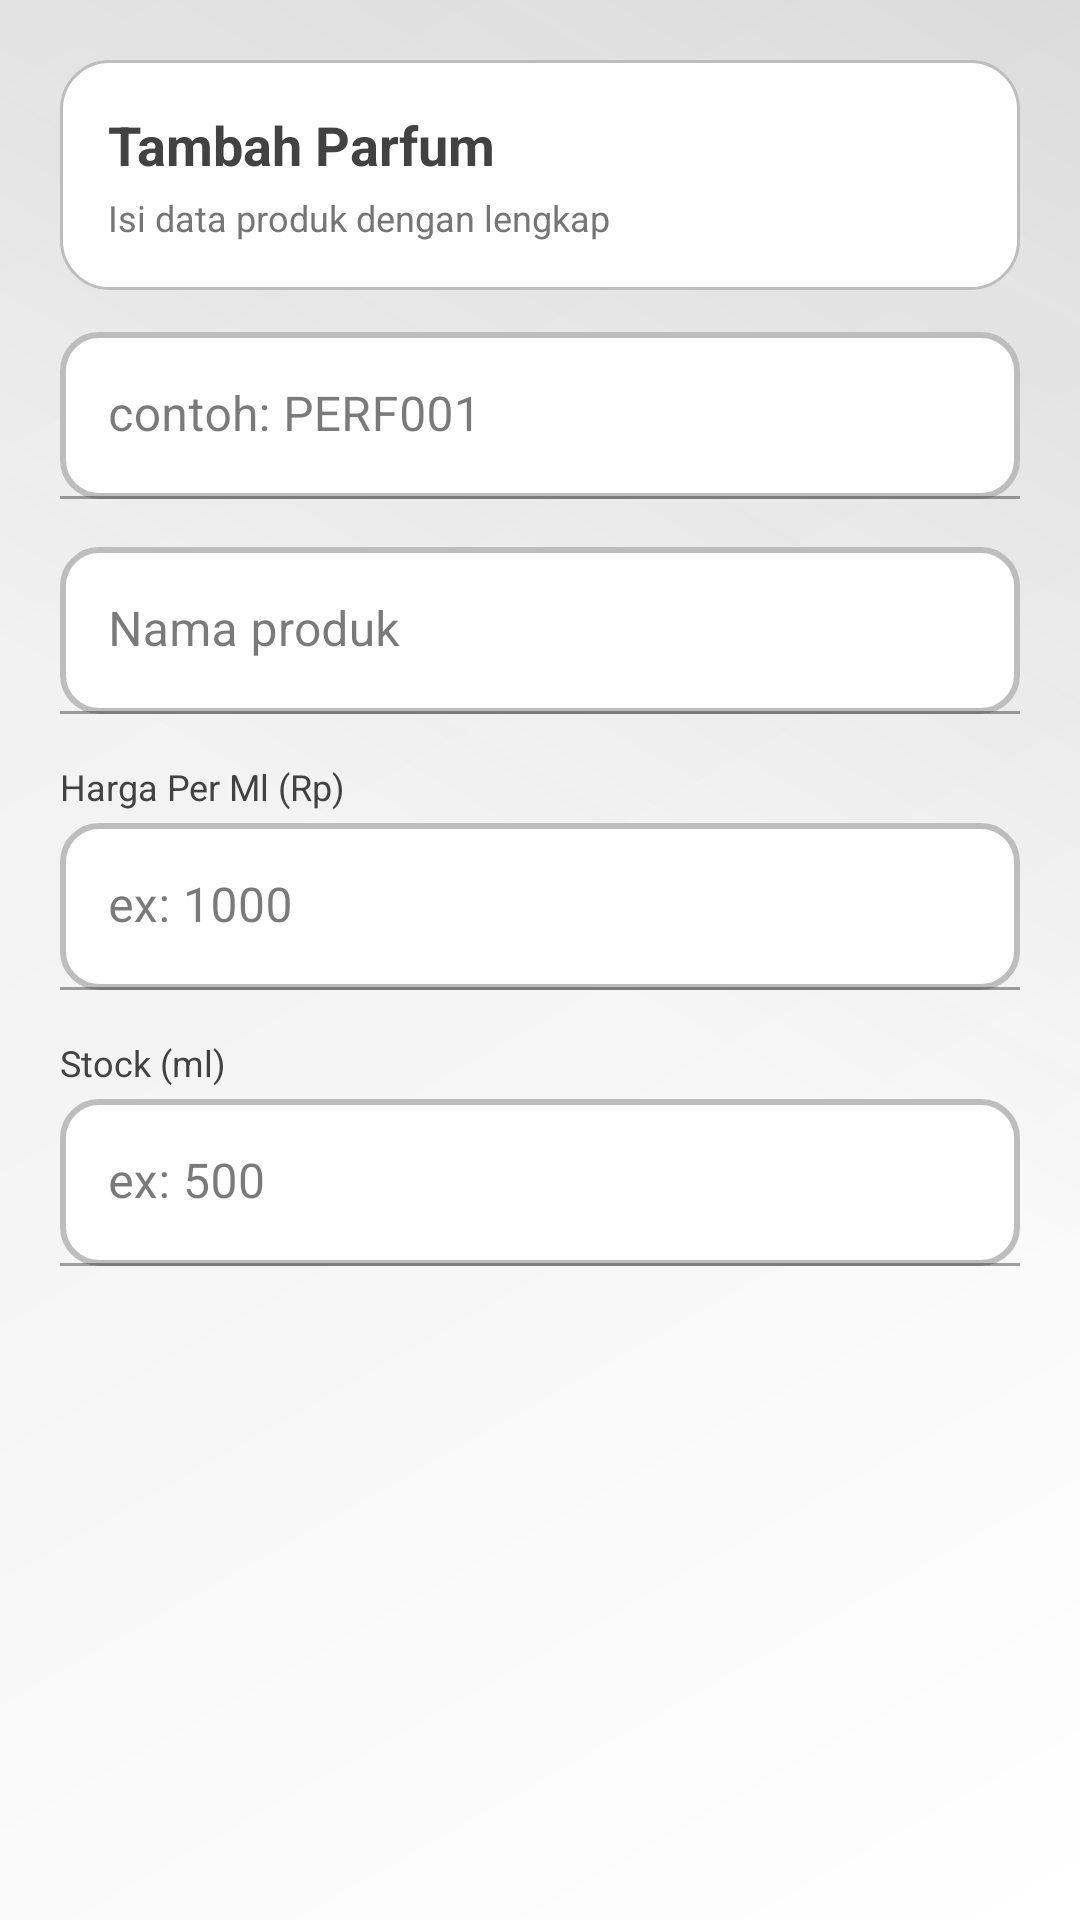

Here is an Android app screen rendered from its layout file. Give the layout XML and the strings, colors and styles it references.
<!-- AndroidManifest.xml: application theme Theme.AppKasir -->
<!-- res/layout/dialog_add_product.xml -->
<?xml version="1.0" encoding="utf-8"?>
<LinearLayout xmlns:android="http://schemas.android.com/apk/res/android"
    xmlns:app="http://schemas.android.com/apk/res-auto"
    android:layout_width="match_parent"
    android:layout_height="wrap_content"
    android:orientation="vertical"
    android:background="@drawable/bg_app_modern"
    android:paddingStart="20dp"
    android:paddingTop="20dp"
    android:paddingEnd="20dp"
    android:paddingBottom="20dp">

    <LinearLayout
        android:layout_width="match_parent"
        android:layout_height="wrap_content"
        android:layout_marginBottom="14dp"
        android:orientation="vertical"
        android:background="@drawable/card_with_shadow"
        android:padding="16dp">

        <TextView
            android:id="@+id/txtAddProductTitle"
            android:layout_width="match_parent"
            android:layout_height="wrap_content"
            android:text="Tambah Parfum"
            android:textColor="@color/pos_gray_800"
            android:textSize="18sp"
            android:textStyle="bold" />

        <TextView
            android:id="@+id/txtAddProductSubtitle"
            android:layout_width="match_parent"
            android:layout_height="wrap_content"
            android:layout_marginTop="4dp"
            android:text="Isi data produk dengan lengkap"
            android:textColor="@color/pos_text_tertiary"
            android:textSize="12sp" />
    </LinearLayout>

    <com.google.android.material.textfield.TextInputLayout
        android:layout_width="match_parent"
        android:layout_height="wrap_content"
        android:layout_marginBottom="16dp"
        app:hintTextColor="@color/pos_text_tertiary">

        <EditText
            android:id="@+id/edtProductId"
            android:layout_width="match_parent"
            android:layout_height="wrap_content"
            android:hint="contoh: PERF001"
            android:inputType="text"
            android:textColor="@color/pos_text_primary"
            android:textColorHint="@color/pos_text_tertiary"
            android:background="@drawable/background_edittext" />
    </com.google.android.material.textfield.TextInputLayout>

    <com.google.android.material.textfield.TextInputLayout
        android:layout_width="match_parent"
        android:layout_height="wrap_content"
        android:layout_marginBottom="16dp"
        app:hintTextColor="@color/pos_text_tertiary">

        <EditText
            android:id="@+id/edtProductName"
            android:layout_width="match_parent"
            android:layout_height="wrap_content"
            android:hint="Nama produk"
            android:inputType="text"
            android:textColor="@color/pos_text_primary"
            android:textColorHint="@color/pos_text_tertiary"
            android:background="@drawable/background_edittext" />
    </com.google.android.material.textfield.TextInputLayout>

    <LinearLayout
        android:layout_width="match_parent"
        android:layout_height="wrap_content"
        android:orientation="vertical"
        android:layout_marginBottom="16dp">

        <TextView
            android:id="@+id/txtLabel1"
            android:layout_width="match_parent"
            android:layout_height="wrap_content"
            android:text="Harga Per Ml (Rp)"
            android:textColor="@color/pos_text_secondary"
            android:textSize="12sp"
            android:layout_marginBottom="4dp" />

        <com.google.android.material.textfield.TextInputLayout
            android:layout_width="match_parent"
            android:layout_height="wrap_content"
            app:hintTextColor="@color/pos_text_tertiary">

            <EditText
                android:id="@+id/edtProductValue1"
                android:layout_width="match_parent"
                android:layout_height="wrap_content"
                android:hint="ex: 1000"
                android:inputType="numberDecimal"
                android:textColor="@color/pos_text_primary"
                android:textColorHint="@color/pos_text_tertiary"
                android:background="@drawable/background_edittext" />
        </com.google.android.material.textfield.TextInputLayout>
    </LinearLayout>

    <LinearLayout
        android:layout_width="match_parent"
        android:layout_height="wrap_content"
        android:orientation="vertical"
        android:layout_marginBottom="16dp">

        <TextView
            android:id="@+id/txtLabel2"
            android:layout_width="match_parent"
            android:layout_height="wrap_content"
            android:text="Stock (ml)"
            android:textColor="@color/pos_text_secondary"
            android:textSize="12sp"
            android:layout_marginBottom="4dp" />

        <com.google.android.material.textfield.TextInputLayout
            android:layout_width="match_parent"
            android:layout_height="wrap_content"
            app:hintTextColor="@color/pos_text_tertiary">

            <EditText
                android:id="@+id/edtProductValue2"
                android:layout_width="match_parent"
                android:layout_height="wrap_content"
                android:hint="ex: 500"
                android:inputType="numberDecimal"
                android:textColor="@color/pos_text_primary"
                android:textColorHint="@color/pos_text_tertiary"
                android:background="@drawable/background_edittext" />
        </com.google.android.material.textfield.TextInputLayout>
    </LinearLayout>

    <LinearLayout
        android:id="@+id/layoutValue3"
        android:layout_width="match_parent"
        android:layout_height="wrap_content"
        android:orientation="vertical"
        android:visibility="gone">

        <TextView
            android:id="@+id/txtLabel3"
            android:layout_width="match_parent"
            android:layout_height="wrap_content"
            android:text="Stock (pcs)"
            android:textColor="@color/pos_text_secondary"
            android:textSize="12sp"
            android:layout_marginBottom="4dp" />

        <com.google.android.material.textfield.TextInputLayout
            android:layout_width="match_parent"
            android:layout_height="wrap_content"
            app:hintTextColor="@color/pos_text_tertiary">

            <EditText
                android:id="@+id/edtProductValue3"
                android:layout_width="match_parent"
                android:layout_height="wrap_content"
                android:hint="ex: 100"
                android:inputType="number"
                android:textColor="@color/pos_text_primary"
                android:textColorHint="@color/pos_text_tertiary"
                android:background="@drawable/background_edittext" />
        </com.google.android.material.textfield.TextInputLayout>
    </LinearLayout>
</LinearLayout>
<!-- resources referenced by this layout -->
<resources>
  <color name="pos_gray_800">#424242</color>
  <color name="pos_text_primary">#212121</color>
  <color name="pos_text_secondary">#424242</color>
  <color name="pos_text_tertiary">#757575</color>
  <!-- drawable background_edittext (drawable) -->
  <?xml version="1.0" encoding="utf-8"?>
  <shape xmlns:android="http://schemas.android.com/apk/res/android">
      <solid android:color="@color/pos_surface" />
      <stroke
          android:width="2dp"
          android:color="@color/pos_border_light" />
      <corners android:radius="12dp" />
  </shape>
  <color name="pos_surface">#FFFFFF</color>
  <color name="pos_border_light">#BDBDBD</color>
  <color name="pos_background">#FFFFFF</color>
  <color name="pos_background_mid">#F5F5F5</color>
  <color name="pos_background_end">#EEEEEE</color>
  <color name="pos_background_start">#FFFFFF</color>
  <color name="pos_overlay_gray">#1A212121</color>
  <color name="pos_shadow">#33000000</color>
  <color name="pos_black">#212121</color>
  <color name="pos_gray_900">#212121</color>
  <color name="pos_gray_600">#757575</color>
  <color name="pos_gray_700">#616161</color>
  <color name="pos_gray_500">#9E9E9E</color>
  <color name="pos_surface_dark">#F5F5F5</color>
  <color name="white">#FFFFFFFF</color>
  <style name="ModernCardView" parent="Widget.MaterialComponents.CardView">
          <item name="cardCornerRadius">18dp</item>
          <item name="cardElevation">8dp</item>
          <item name="strokeWidth">1dp</item>
          <item name="strokeColor">@color/pos_border_light</item>
          <item name="cardBackgroundColor">@color/pos_surface</item>
          <item name="android:layout_margin">6dp</item>
      </style>
  <style name="AlertDialogStyle" parent="ThemeOverlay.MaterialComponents.MaterialAlertDialog">
          <item name="materialAlertDialogTitleTextStyle">@style/DialogTitle</item>
          <item name="materialAlertDialogBodyTextStyle">@style/DialogBody</item>
          <item name="buttonBarPositiveButtonStyle">@style/ButtonGoldStyle</item>
          <item name="android:background">@color/pos_surface</item>
      </style>
  <style name="WindowAnimationStyle" parent="@android:style/Animation.Activity">
          <item name="android:activityOpenEnterAnimation">@anim/fade_in_up</item>
          <item name="android:activityOpenExitAnimation">@anim/fade_in_down</item>
          <item name="android:activityCloseEnterAnimation">@anim/slide_in_left</item>
          <item name="android:activityCloseExitAnimation">@anim/slide_in_right</item>
      </style>
  <color name="pos_gray_400">#BDBDBD</color>
  <style name="DialogTitle">
          <item name="android:textSize">22sp</item>
          <item name="android:textStyle">bold</item>
          <item name="android:textColor">@color/pos_gray_900</item>
          <item name="android:fontFamily">sans-serif-medium</item>
      </style>
  <style name="DialogBody">
          <item name="android:textSize">15sp</item>
          <item name="android:textColor">@color/pos_text_secondary</item>
          <item name="android:lineHeight">22sp</item>
      </style>
  <style name="ButtonGoldStyle" parent="Widget.MaterialComponents.Button">
          <item name="backgroundTint">@color/pos_gray_800</item>
          <item name="android:textColor">@color/white</item>
          <item name="cornerRadius">16dp</item>
          <item name="elevation">8dp</item>
          <item name="android:textStyle">bold</item>
          <item name="android:letterSpacing">0.01</item>
          <item name="rippleColor">@color/pos_gray_400</item>
      </style>
</resources>
